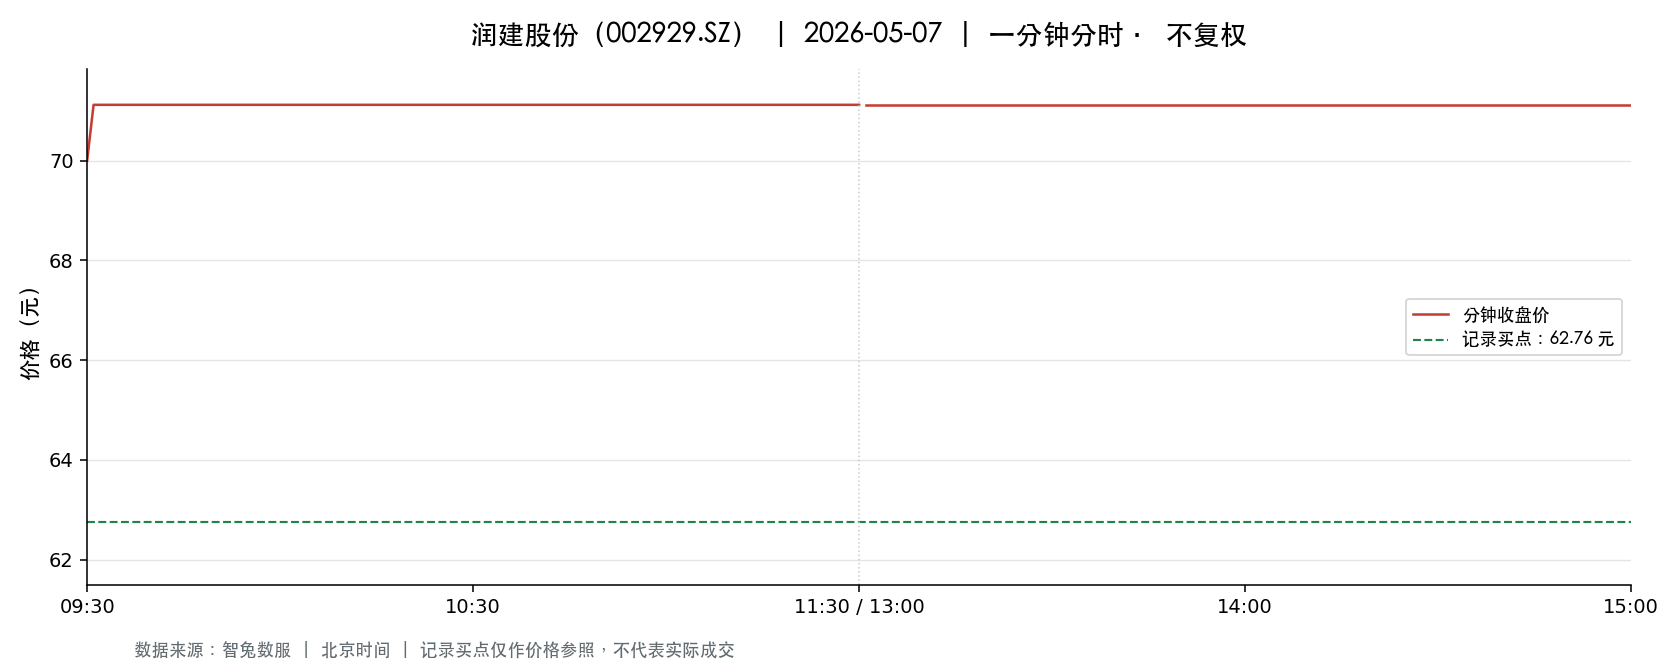

The file beside this chart, header and first rows:
t, o, h, l, c, v, a, pc, sf
2026-05-07 09:30:00, 70.0, 70.0, 70.0, 70.0, 10366, 72562000, 64.65, 0.0
2026-05-07 09:31:00, 69.9, 71.12, 68.7, 71.12, 34084, 240429794, 70.0, 0.0
2026-05-07 09:32:00, 71.12, 71.12, 71.12, 71.12, 1972, 14024864, 71.12, 0.0
2026-05-07 09:33:00, 71.12, 71.12, 71.12, 71.12, 873.0, 6204295, 71.12, 0.0
2026-05-07 09:34:00, 71.12, 71.12, 71.12, 71.12, 1015, 7218680, 71.12, 0.0
2026-05-07 09:35:00, 71.12, 71.12, 71.12, 71.12, 1332, 9473184, 71.12, 0.0
2026-05-07 09:36:00, 71.12, 71.12, 71.12, 71.12, 593.0, 4217416, 71.12, 0.0
2026-05-07 09:37:00, 71.12, 71.12, 71.12, 71.12, 476.0, 3385312, 71.12, 0.0
2026-05-07 09:38:00, 71.12, 71.12, 71.12, 71.12, 325.0, 2311400, 71.12, 0.0
2026-05-07 09:39:00, 71.12, 71.12, 71.12, 71.12, 252.0, 1792579, 71.12, 0.0
2026-05-07 09:40:00, 71.12, 71.12, 71.12, 71.12, 394.0, 2802128, 71.12, 0.0
2026-05-07 09:41:00, 71.12, 71.12, 71.12, 71.12, 163.0, 1159256, 71.12, 0.0
2026-05-07 09:42:00, 71.12, 71.12, 71.12, 71.12, 703.0, 4999736, 71.12, 0.0
2026-05-07 09:43:00, 71.12, 71.12, 71.12, 71.12, 529.0, 3762248, 71.12, 0.0
2026-05-07 09:44:00, 71.12, 71.12, 71.12, 71.12, 178.0, 1265936, 71.12, 0.0
2026-05-07 09:45:00, 71.12, 71.12, 71.12, 71.12, 219.0, 1557528, 71.12, 0.0
2026-05-07 09:46:00, 71.12, 71.12, 71.12, 71.12, 304.0, 2162048, 71.12, 0.0
2026-05-07 09:47:00, 71.12, 71.12, 71.12, 71.12, 109.0, 775208, 71.12, 0.0
2026-05-07 09:48:00, 71.12, 71.12, 71.12, 71.12, 80.0, 568960, 71.12, 0.0
2026-05-07 09:49:00, 71.12, 71.12, 71.12, 71.12, 140.0, 995680, 71.12, 0.0
2026-05-07 09:50:00, 71.12, 71.12, 71.12, 71.12, 135.0, 960120, 71.12, 0.0
2026-05-07 09:51:00, 71.12, 71.12, 71.12, 71.12, 94.0, 668528, 71.12, 0.0
2026-05-07 09:52:00, 71.12, 71.12, 71.12, 71.12, 168.0, 1194816, 71.12, 0.0
2026-05-07 09:53:00, 71.12, 71.12, 71.12, 71.12, 144.0, 1024128, 71.12, 0.0
2026-05-07 09:54:00, 71.12, 71.12, 71.12, 71.12, 222.0, 1578864, 71.12, 0.0
2026-05-07 09:55:00, 71.12, 71.12, 71.12, 71.12, 824.0, 5860288, 71.12, 0.0
2026-05-07 09:56:00, 71.12, 71.12, 71.12, 71.12, 178.0, 1265936, 71.12, 0.0
2026-05-07 09:57:00, 71.12, 71.12, 71.12, 71.12, 92.0, 654304, 71.12, 0.0
2026-05-07 09:58:00, 71.12, 71.12, 71.12, 71.12, 215.0, 1529080, 71.12, 0.0
2026-05-07 09:59:00, 71.12, 71.12, 71.12, 71.12, 321.0, 2282952, 71.12, 0.0
2026-05-07 10:00:00, 71.12, 71.12, 71.12, 71.12, 556.0, 3954272, 71.12, 0.0
2026-05-07 10:01:00, 71.12, 71.12, 71.12, 71.12, 620.0, 4409440, 71.12, 0.0
2026-05-07 10:02:00, 71.12, 71.12, 71.12, 71.12, 140.0, 995680, 71.12, 0.0
2026-05-07 10:03:00, 71.12, 71.12, 71.12, 71.12, 99.0, 704088, 71.12, 0.0
2026-05-07 10:04:00, 71.12, 71.12, 71.12, 71.12, 85.0, 604520, 71.12, 0.0
2026-05-07 10:05:00, 71.12, 71.12, 71.12, 71.12, 125.0, 889000, 71.12, 0.0
2026-05-07 10:06:00, 71.12, 71.12, 71.12, 71.12, 242.0, 1720819, 71.12, 0.0
2026-05-07 10:07:00, 71.12, 71.12, 71.12, 71.12, 81.0, 576072, 71.12, 0.0
2026-05-07 10:08:00, 71.12, 71.12, 71.12, 71.12, 84.0, 597408, 71.12, 0.0
2026-05-07 10:09:00, 71.12, 71.12, 71.12, 71.12, 50.0, 355600, 71.12, 0.0
2026-05-07 10:10:00, 71.12, 71.12, 71.12, 71.12, 123.0, 874776, 71.12, 0.0
2026-05-07 10:11:00, 71.12, 71.12, 71.12, 71.12, 53.0, 376936, 71.12, 0.0
2026-05-07 10:12:00, 71.12, 71.12, 71.12, 71.12, 27.0, 192024, 71.12, 0.0
2026-05-07 10:13:00, 71.12, 71.12, 71.12, 71.12, 16.0, 113792, 71.12, 0.0
2026-05-07 10:14:00, 71.12, 71.12, 71.12, 71.12, 103.0, 732536, 71.12, 0.0
2026-05-07 10:15:00, 71.12, 71.12, 71.12, 71.12, 26.0, 184912, 71.12, 0.0
2026-05-07 10:16:00, 71.12, 71.12, 71.12, 71.12, 275.0, 1957720, 71.12, 0.0
2026-05-07 10:17:00, 71.12, 71.12, 71.12, 71.12, 32.0, 227584, 71.12, 0.0
2026-05-07 10:18:00, 71.12, 71.12, 71.12, 71.12, 31.0, 220472, 71.12, 0.0
2026-05-07 10:19:00, 71.12, 71.12, 71.12, 71.12, 15.0, 106680, 71.12, 0.0
2026-05-07 10:20:00, 71.12, 71.12, 71.12, 71.12, 39.0, 277368, 71.12, 0.0
2026-05-07 10:21:00, 71.12, 71.12, 71.12, 71.12, 35.0, 248920, 71.12, 0.0
2026-05-07 10:22:00, 71.12, 71.12, 71.12, 71.12, 551.0, 3918712, 71.12, 0.0
2026-05-07 10:23:00, 71.12, 71.12, 71.12, 71.12, 11.0, 78232, 71.12, 0.0
2026-05-07 10:24:00, 71.12, 71.12, 71.12, 71.12, 7.0, 49784, 71.12, 0.0
2026-05-07 10:25:00, 71.12, 71.12, 71.12, 71.12, 17.0, 120904, 71.12, 0.0
2026-05-07 10:26:00, 71.12, 71.12, 71.12, 71.12, 68.0, 483616, 71.12, 0.0
2026-05-07 10:27:00, 71.12, 71.12, 71.12, 71.12, 121.0, 860552, 71.12, 0.0
2026-05-07 10:28:00, 71.12, 71.12, 71.12, 71.12, 66.0, 469392, 71.12, 0.0
2026-05-07 10:29:00, 71.12, 71.12, 71.12, 71.12, 4.0, 28448, 71.12, 0.0
... 181 more rows
